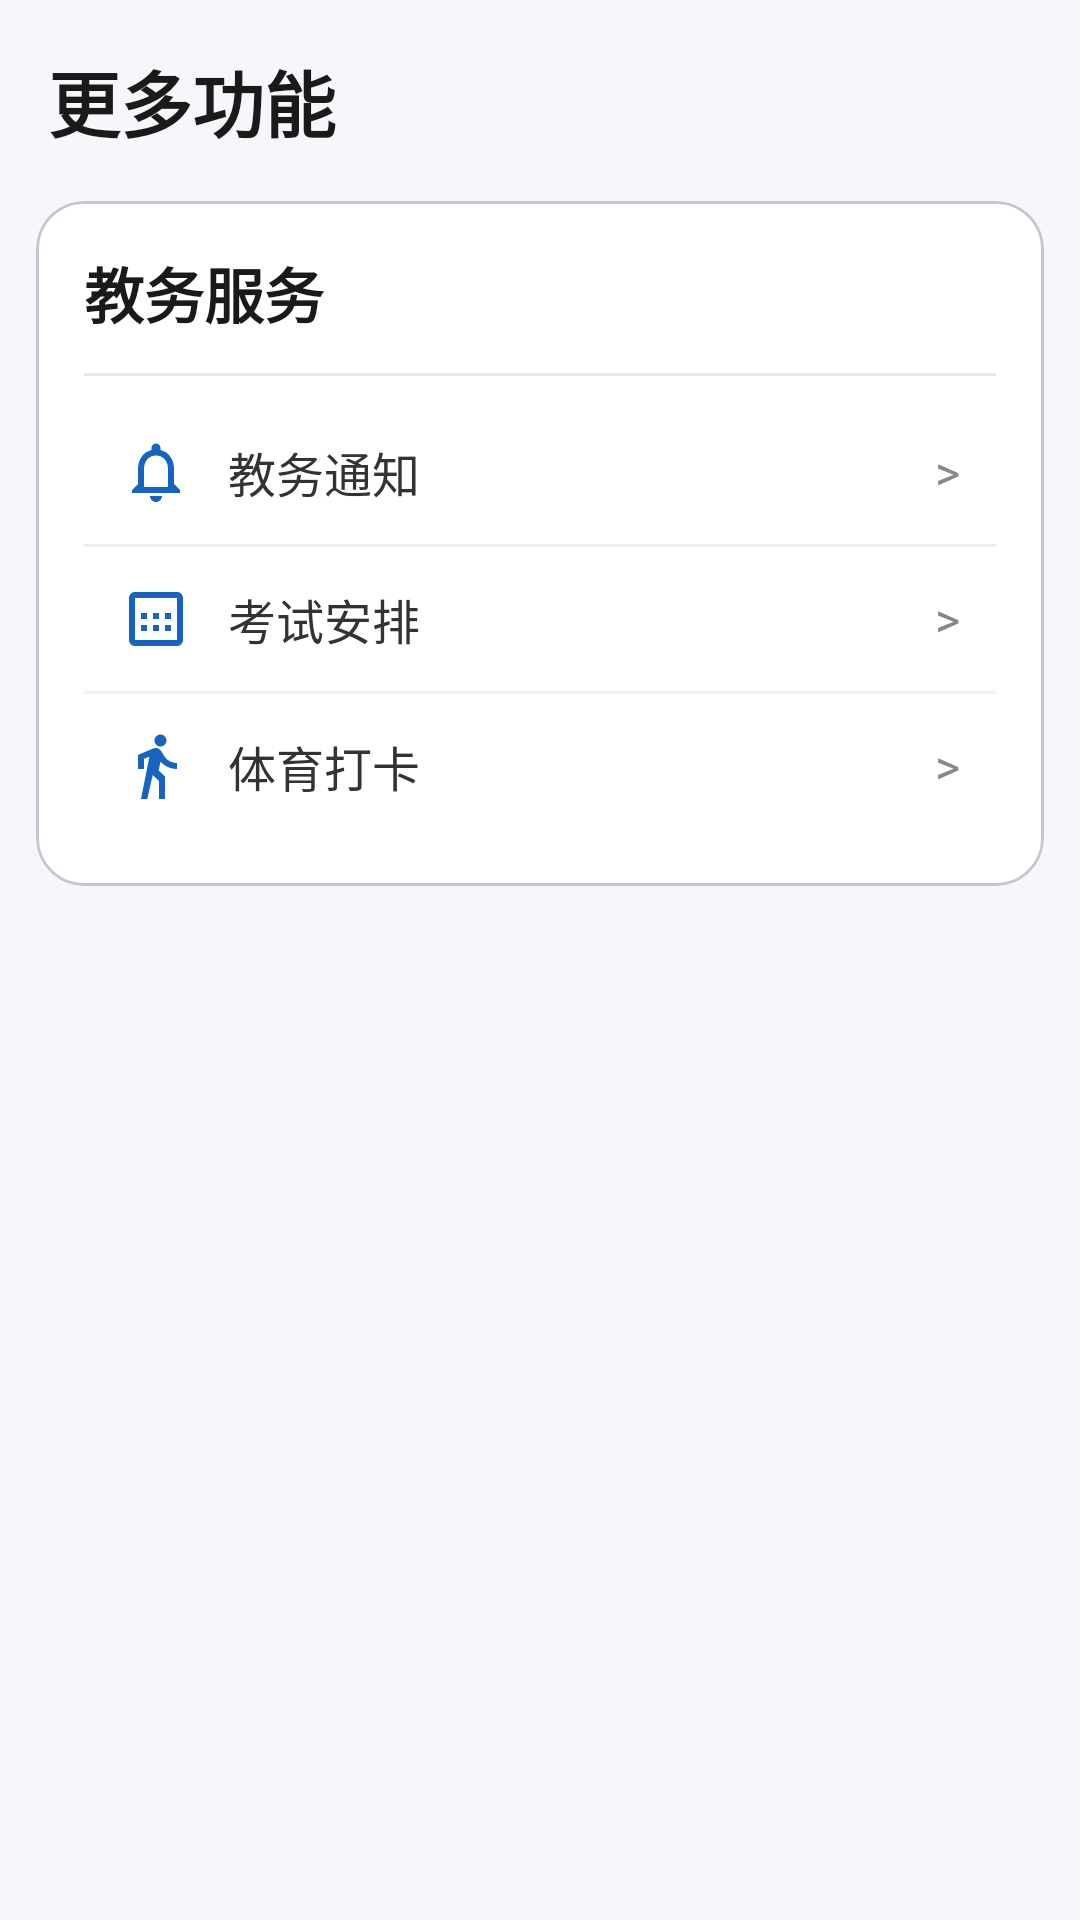

Layout XML and referenced resources for this Android screen:
<!-- AndroidManifest.xml: application theme Theme.MyApplication -->
<!-- res/layout/fragment_more.xml -->
<?xml version="1.0" encoding="utf-8"?>
<LinearLayout xmlns:android="http://schemas.android.com/apk/res/android"
    xmlns:app="http://schemas.android.com/apk/res-auto"
    android:layout_width="match_parent"
    android:layout_height="match_parent"
    android:orientation="vertical"
    android:background="#F5F7FA"
    android:fitsSystemWindows="true"
    android:paddingTop="16dp">

    <TextView
        android:layout_width="wrap_content"
        android:layout_height="wrap_content"
        android:text="更多功能"
        android:textSize="24sp"
        android:textStyle="bold"
        android:textColor="#1A1A1A"
        android:layout_marginStart="16dp"
        android:layout_marginBottom="16dp" />

    <ScrollView
        android:layout_width="match_parent"
        android:layout_height="0dp"
        android:layout_weight="1"
        android:scrollbars="none">

        <LinearLayout
            android:layout_width="match_parent"
            android:layout_height="wrap_content"
            android:orientation="vertical">

            <com.google.android.material.card.MaterialCardView
                android:layout_width="match_parent"
                android:layout_height="wrap_content"
                android:layout_marginStart="12dp"
                android:layout_marginEnd="12dp"
                android:layout_marginBottom="12dp"
                app:cardCornerRadius="16dp"
                app:cardElevation="0dp"
                app:cardBackgroundColor="#FFFFFF">

                <LinearLayout
                    android:layout_width="match_parent"
                    android:layout_height="wrap_content"
                    android:orientation="vertical"
                    android:padding="16dp">

                    <TextView
                        android:layout_width="wrap_content"
                        android:layout_height="wrap_content"
                        android:text="教务服务"
                        android:textSize="20sp"
                        android:textStyle="bold"
                        android:textColor="#1A1A1A" />

                    <View
                        android:layout_width="match_parent"
                        android:layout_height="1dp"
                        android:layout_marginTop="12dp"
                        android:background="#E8E8E8" />

                    <LinearLayout
                        android:id="@+id/btn_notice"
                        android:layout_width="match_parent"
                        android:layout_height="wrap_content"
                        android:orientation="horizontal"
                        android:gravity="center_vertical"
                        android:padding="12dp"
                        android:layout_marginTop="8dp"
                        android:background="?attr/selectableItemBackground">

                        <ImageView
                            android:layout_width="24dp"
                            android:layout_height="24dp"
                            android:src="@drawable/ic_notice"
                            android:tint="#1565C0" />

                        <TextView
                            android:layout_width="0dp"
                            android:layout_height="wrap_content"
                            android:layout_weight="1"
                            android:text="教务通知"
                            android:textSize="16sp"
                            android:textColor="#333333"
                            android:layout_marginStart="12dp" />

                        <TextView
                            android:layout_width="wrap_content"
                            android:layout_height="wrap_content"
                            android:text=">"
                            android:textSize="16sp"
                            android:textColor="#888888" />

                    </LinearLayout>

                    <View
                        android:layout_width="match_parent"
                        android:layout_height="1dp"
                        android:background="#F0F0F0" />

                    <LinearLayout
                        android:id="@+id/btn_exam"
                        android:layout_width="match_parent"
                        android:layout_height="wrap_content"
                        android:orientation="horizontal"
                        android:gravity="center_vertical"
                        android:padding="12dp"
                        android:background="?attr/selectableItemBackground">

                        <ImageView
                            android:layout_width="24dp"
                            android:layout_height="24dp"
                            android:src="@drawable/ic_exam"
                            android:tint="#1565C0" />

                        <TextView
                            android:layout_width="0dp"
                            android:layout_height="wrap_content"
                            android:layout_weight="1"
                            android:text="考试安排"
                            android:textSize="16sp"
                            android:textColor="#333333"
                            android:layout_marginStart="12dp" />

                        <TextView
                            android:layout_width="wrap_content"
                            android:layout_height="wrap_content"
                            android:text=">"
                            android:textSize="16sp"
                            android:textColor="#888888" />

                    </LinearLayout>

                    <View
                        android:layout_width="match_parent"
                        android:layout_height="1dp"
                        android:background="#F0F0F0" />

                    <LinearLayout
                        android:id="@+id/btn_sports"
                        android:layout_width="match_parent"
                        android:layout_height="wrap_content"
                        android:orientation="horizontal"
                        android:gravity="center_vertical"
                        android:padding="12dp"
                        android:background="?attr/selectableItemBackground">

                        <ImageView
                            android:layout_width="24dp"
                            android:layout_height="24dp"
                            android:src="@drawable/ic_sports"
                            android:tint="#1565C0" />

                        <TextView
                            android:layout_width="0dp"
                            android:layout_height="wrap_content"
                            android:layout_weight="1"
                            android:text="体育打卡"
                            android:textSize="16sp"
                            android:textColor="#333333"
                            android:layout_marginStart="12dp" />

                        <TextView
                            android:layout_width="wrap_content"
                            android:layout_height="wrap_content"
                            android:text=">"
                            android:textSize="16sp"
                            android:textColor="#888888" />

                    </LinearLayout>

                </LinearLayout>

            </com.google.android.material.card.MaterialCardView>

        </LinearLayout>

    </ScrollView>

</LinearLayout>
<!-- resources referenced by this layout -->
<resources>
  <!-- drawable ic_exam (drawable) -->
  <?xml version="1.0" encoding="utf-8"?>
  <vector xmlns:android="http://schemas.android.com/apk/res/android"
      android:width="24dp"
      android:height="24dp"
      android:viewportWidth="24"
      android:viewportHeight="24">
      <path
          android:fillColor="#888888"
          android:pathData="M19,3H5C3.9,3 3,3.9 3,5V19C3,20.1 3.9,21 5,21H19C20.1,21 21,20.1 21,19V5C21,3.9 20.1,3 19,3ZM19,19H5V5H19V19ZM7,10H9V12H7V10ZM7,14H9V16H7V14ZM11,10H13V12H11V10ZM11,14H13V16H11V14ZM15,10H17V12H15V10ZM15,14H17V16H15V14Z" />
  </vector>
  <!-- drawable ic_notice (drawable) -->
  <?xml version="1.0" encoding="utf-8"?>
  <vector xmlns:android="http://schemas.android.com/apk/res/android"
      android:width="24dp"
      android:height="24dp"
      android:viewportWidth="24"
      android:viewportHeight="24">
      <path
          android:fillColor="#888888"
          android:pathData="M12,22C13.1,22 14,21.1 14,20H10C10,21.1 10.9,22 12,22ZM18,16V11C18,7.93 16.37,5.36 13.5,4.68V4C13.5,3.17 12.83,2.5 12,2.5C11.17,2.5 10.5,3.17 10.5,4V4.68C7.64,5.36 6,7.92 6,11V16L4,18V19H20V18L18,16ZM16,17H8V11C8,8.52 9.51,6.5 12,6.5C14.49,6.5 16,8.52 16,11V17Z" />
  </vector>
  <!-- drawable ic_sports (drawable) -->
  <?xml version="1.0" encoding="utf-8"?>
  <vector xmlns:android="http://schemas.android.com/apk/res/android"
      android:width="24dp"
      android:height="24dp"
      android:viewportWidth="24"
      android:viewportHeight="24">
      <path
          android:fillColor="#4A90D9"
          android:pathData="M13.5,5.5c1.1,0 2,-0.9 2,-2s-0.9,-2 -2,-2 -2,0.9 -2,2 0.9,2 2,2zM9.8,8.9L7,23h2.1l1.8,-8 2.1,2v6h2v-7.5l-2.1,-2 0.6,-3C14.8,12 16.8,13 19,13v-2c-1.9,0 -3.5,-1 -4.3,-2.4l-1,-1.6c-0.4,-0.6 -1,-1 -1.7,-1 -0.3,0 -0.5,0.1 -0.8,0.1L6,8.3V13h2V9.6l1.8,-0.7" />
  </vector>
  <style name="Theme.MyApplication" parent="Base.Theme.MyApplication" />
  <style name="Base.Theme.MyApplication" parent="Theme.Material3.DayNight.NoActionBar">
          <item name="colorPrimary">#4A90D9</item>
          <item name="colorPrimaryVariant">#3A7BC8</item>
          <item name="colorOnPrimary">#FFFFFF</item>
          <item name="colorSecondary">#4A90D9</item>
          <item name="colorOnSecondary">#FFFFFF</item>
          <item name="android:statusBarColor">#F5F7FA</item>
          <item name="android:navigationBarColor">#FFFFFF</item>
          <item name="android:windowLightStatusBar">true</item>
          <item name="android:windowBackground">#F5F7FA</item>
      </style>
</resources>
